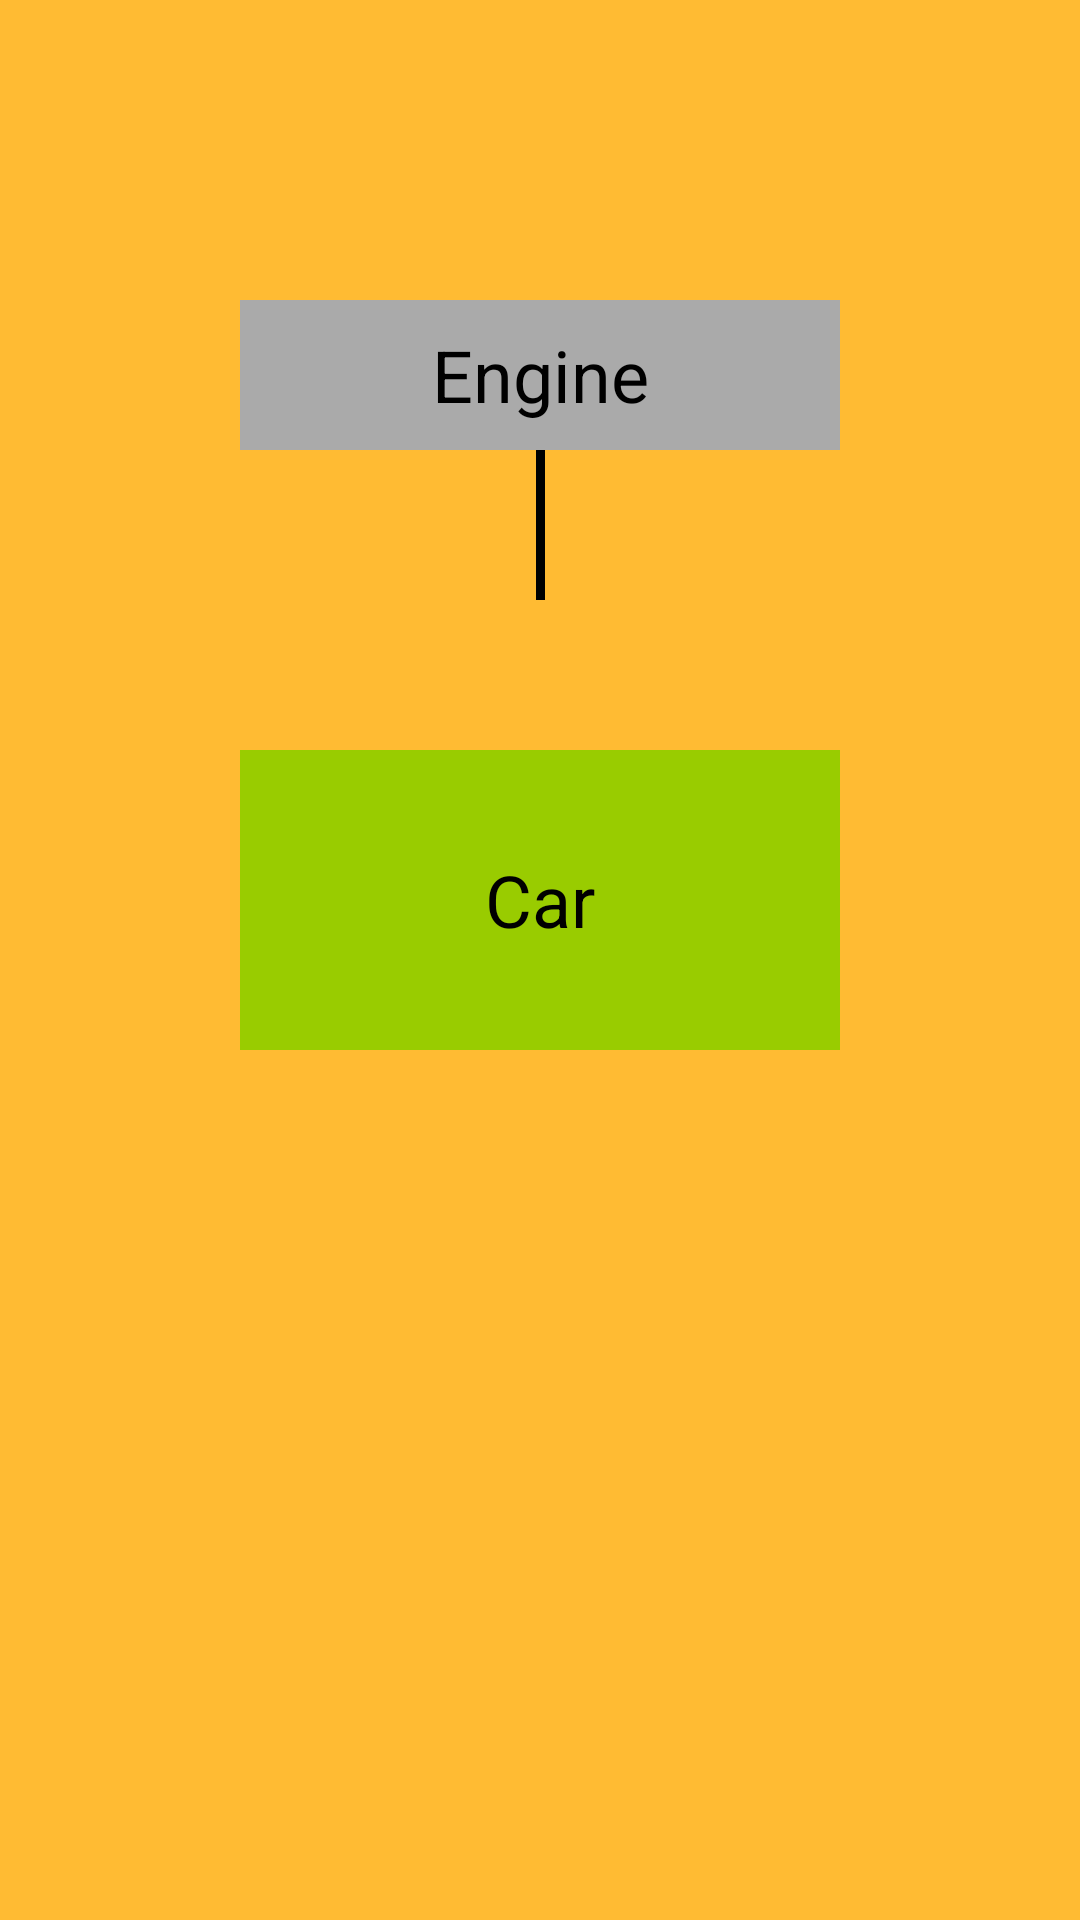

Here is an Android app screen rendered from its layout file. Give the layout XML and the strings, colors and styles it references.
<!-- AndroidManifest.xml: application theme Theme.Sunflower -->
<!-- res/layout/activity_car_inject_native.xml -->
<?xml version="1.0" encoding="utf-8"?>
<androidx.constraintlayout.widget.ConstraintLayout xmlns:android="http://schemas.android.com/apk/res/android"
    xmlns:app="http://schemas.android.com/apk/res-auto"
    xmlns:tools="http://schemas.android.com/tools"
    android:layout_width="match_parent"
    android:layout_height="match_parent"
    android:background="@android:color/holo_orange_light"
    tools:context=".extra_code_lab_injection.step1.CarInjectNativeActivity">


    <TextView
        android:id="@+id/text"
        android:layout_width="200dp"
        android:layout_height="50dp"
        android:layout_marginTop="100dp"
        android:background="@android:color/darker_gray"
        android:gravity="center"
        android:text="@string/engine"
        android:textColor="@android:color/black"
        android:textSize="24sp"
        app:layout_constraintLeft_toLeftOf="parent"
        app:layout_constraintRight_toRightOf="parent"
        app:layout_constraintTop_toTopOf="parent" />

    <View
        android:id="@+id/line1"
        android:layout_width="3dp"
        android:layout_height="50dp"
        android:background="@android:color/black"
        app:layout_constraintLeft_toLeftOf="parent"
        app:layout_constraintRight_toRightOf="parent"
        app:layout_constraintTop_toBottomOf="@id/text" />

    <ImageView
        android:id="@+id/arrow"
        android:layout_width="50dp"
        android:layout_height="50dp"
        android:src="@drawable/ic_arrow_downward_black_24dp"
        app:layout_constraintLeft_toLeftOf="parent"
        app:layout_constraintRight_toRightOf="parent"
        app:layout_constraintTop_toBottomOf="@id/line1"></ImageView>

    <TextView
        android:id="@+id/text2"
        android:layout_width="200dp"
        android:layout_height="100dp"
        android:background="@android:color/holo_green_light"
        android:gravity="center"
        android:text="@string/car"
        android:textColor="@android:color/black"
        android:textSize="24sp"
        app:layout_constraintLeft_toLeftOf="parent"
        app:layout_constraintRight_toRightOf="parent"
        app:layout_constraintTop_toBottomOf="@id/arrow" />


</androidx.constraintlayout.widget.ConstraintLayout>
<!-- resources referenced by this layout -->
<resources>
  <string name="car">Car</string>
  <string name="engine">Engine</string>
  <style name="Theme.Sunflower" parent="Base.Theme.Sunflower" />
  <style name="Base.Theme.Sunflower" parent="Theme.MaterialComponents.Light">
          <item name="colorPrimary">@color/sunflower_green_500</item>
          <item name="colorOnPrimary">@color/sunflower_yellow_500</item>
          <item name="colorPrimaryDark">@color/sunflower_green_700</item>
          <item name="colorOnSurface">@color/sunflower_black</item>
          <item name="colorAccent">@color/sunflower_green_700</item>
          <item name="colorSurface">@color/sunflower_gray_50</item>
          <item name="colorSecondary">@color/sunflower_yellow_500</item>
          <item name="android:colorBackground">@color/sunflower_green_500</item>
      </style>
  <color name="sunflower_green_500">#49bb79</color>
  <color name="sunflower_yellow_500">#ffff63</color>
  <color name="sunflower_green_700">#005d2b</color>
  <color name="sunflower_black">#de000000</color>
  <color name="sunflower_gray_50">#fafafa</color>
</resources>
